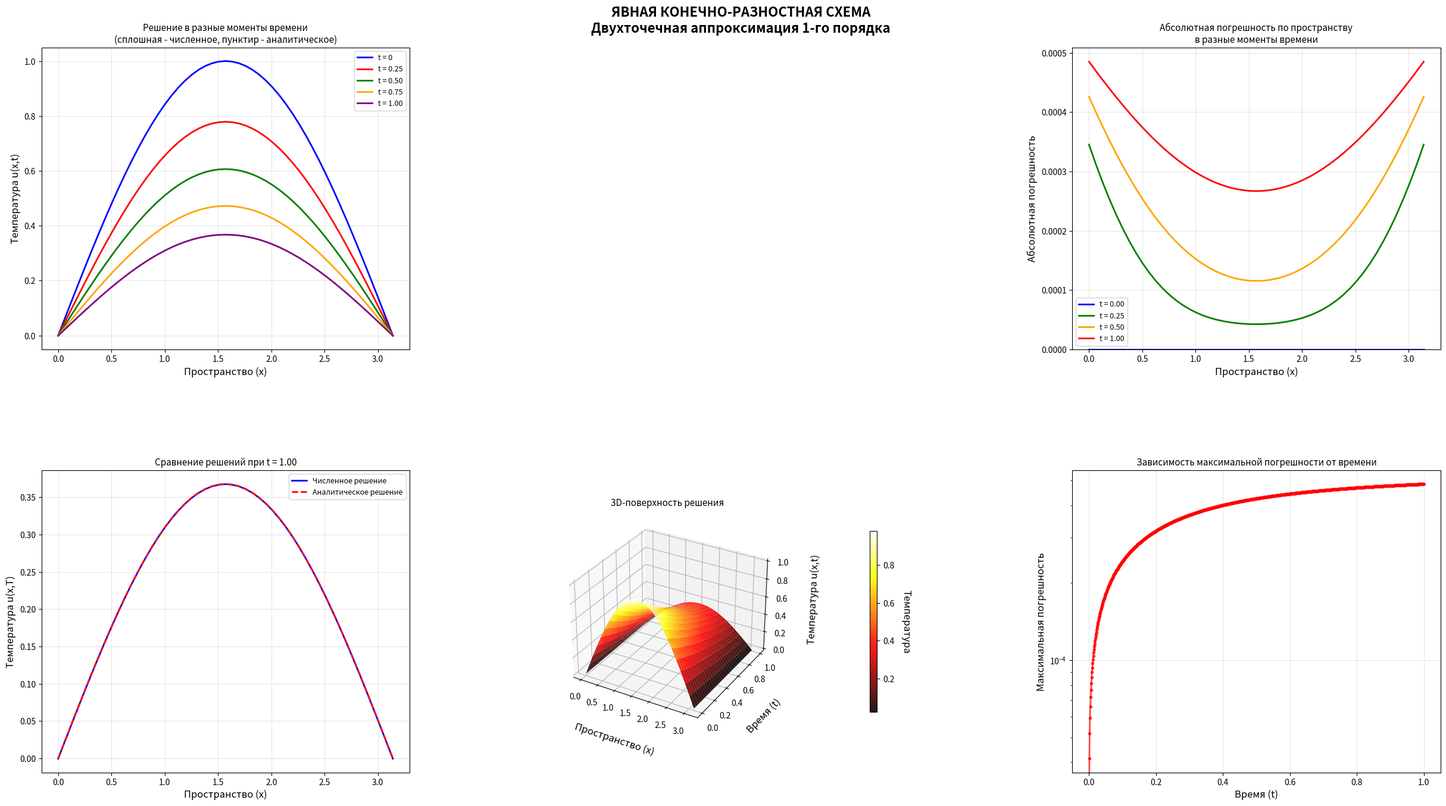
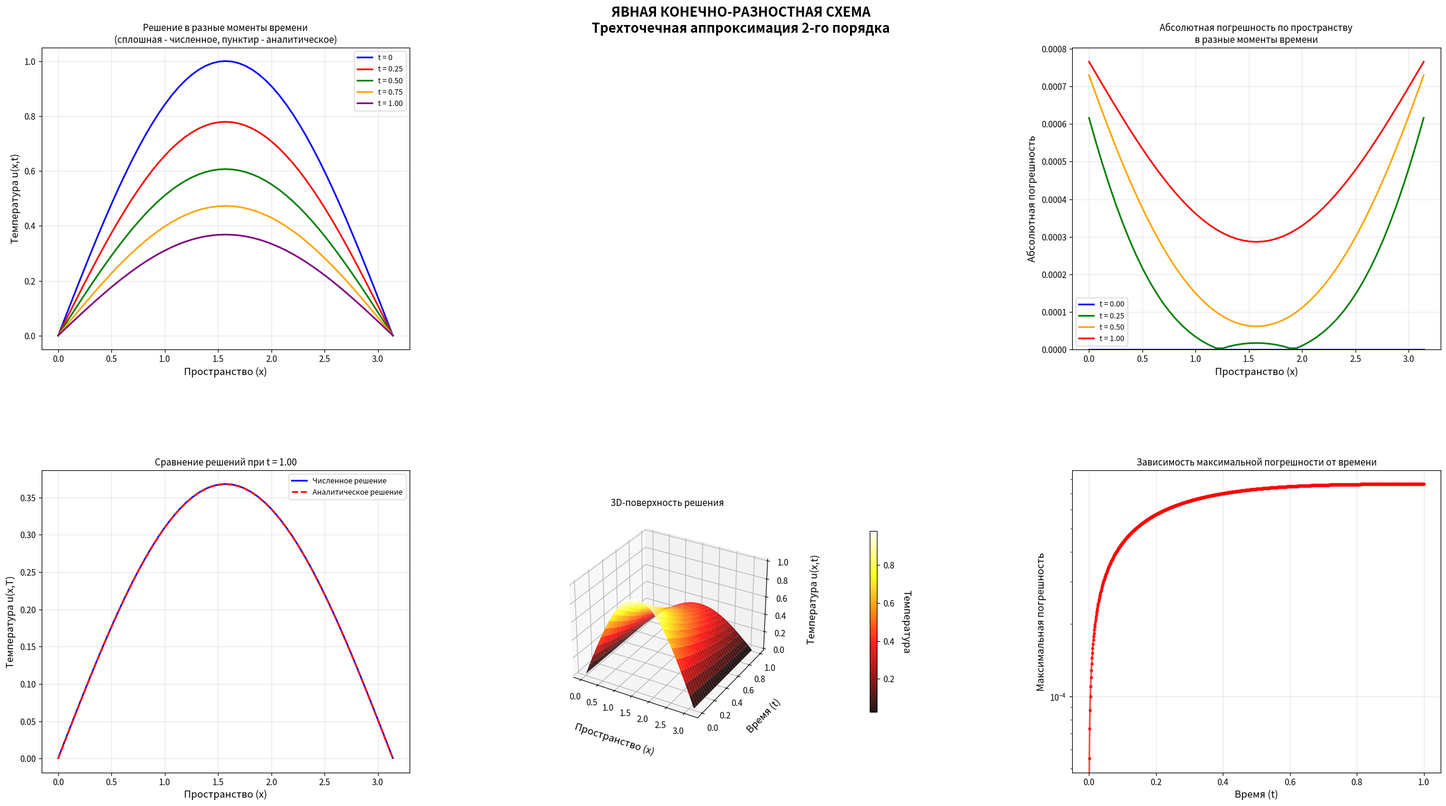
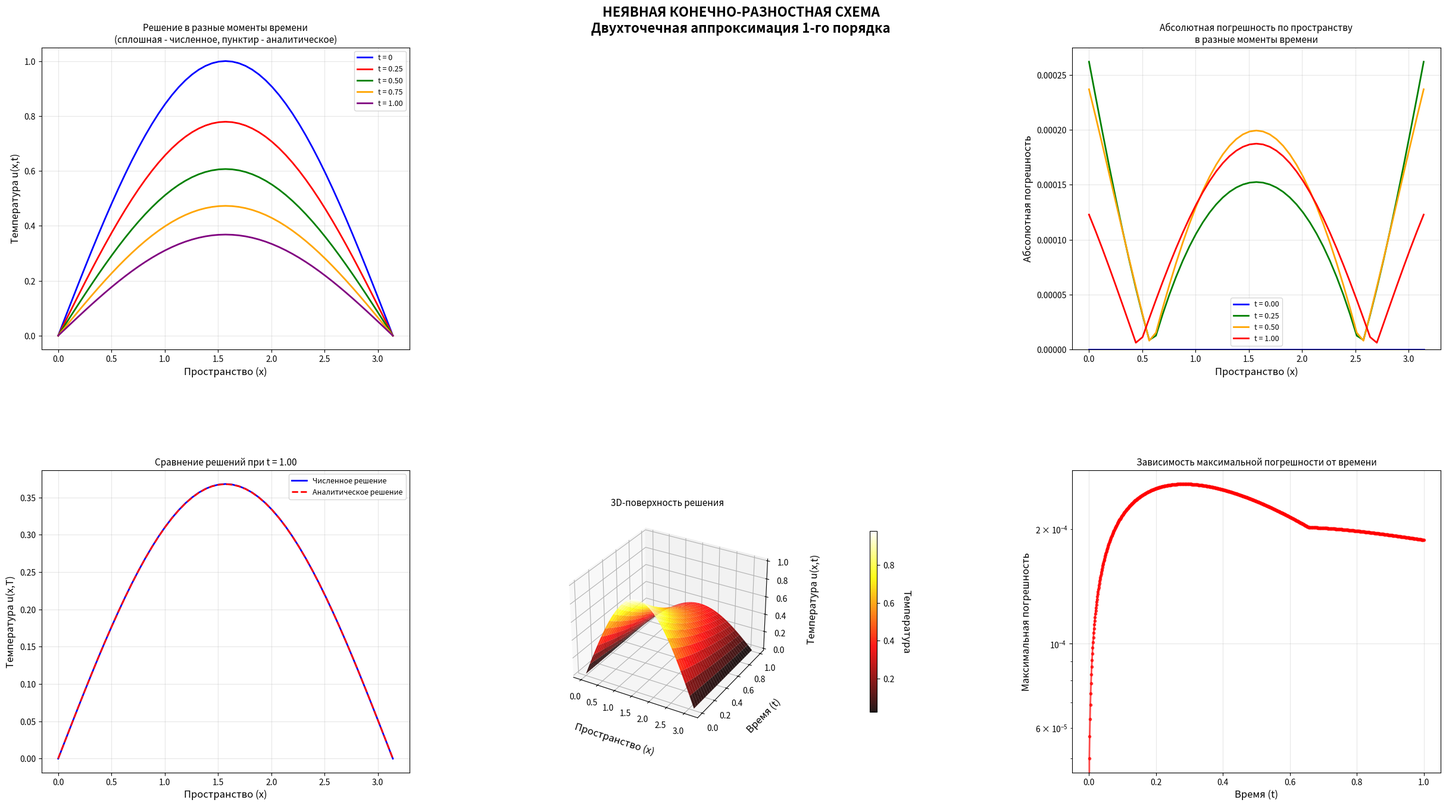
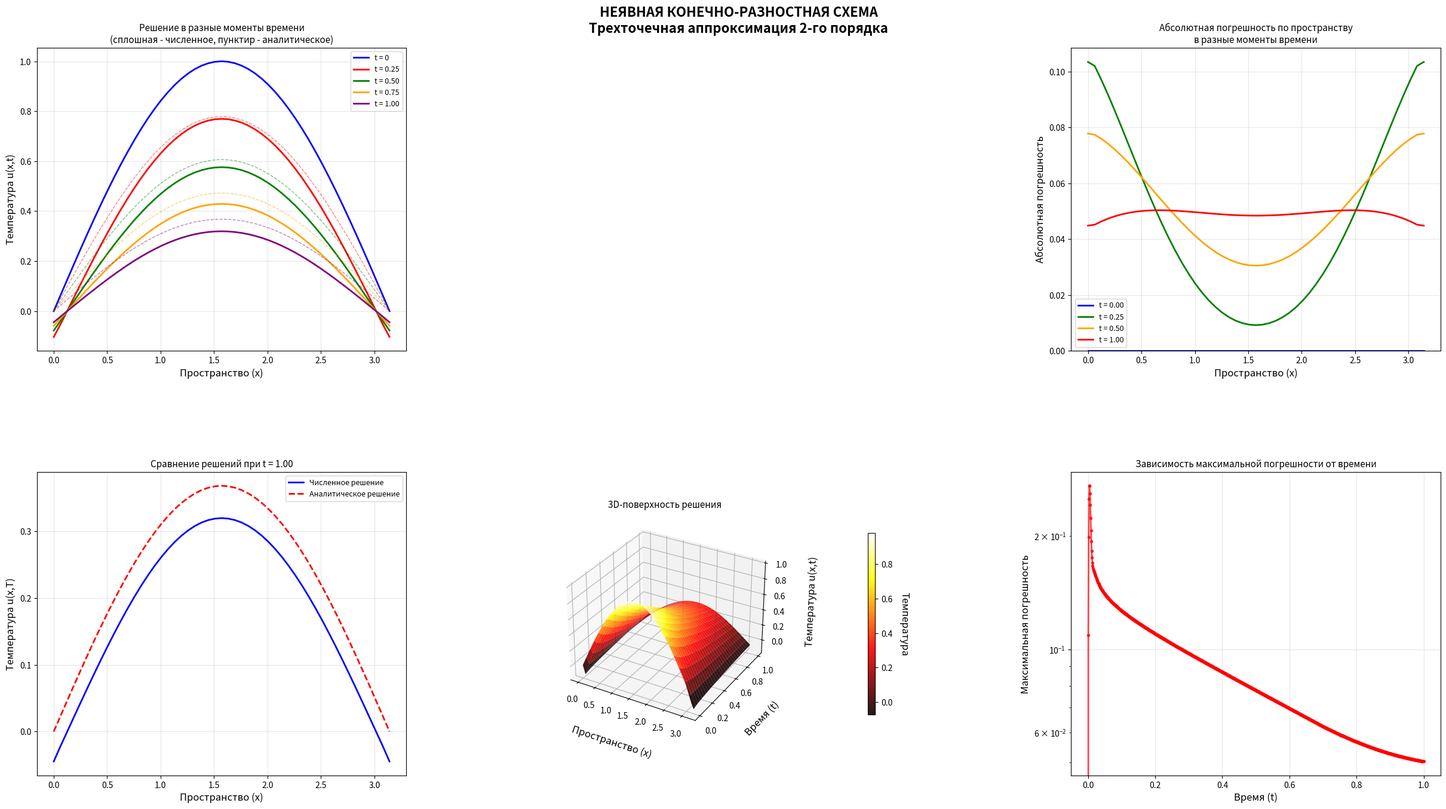
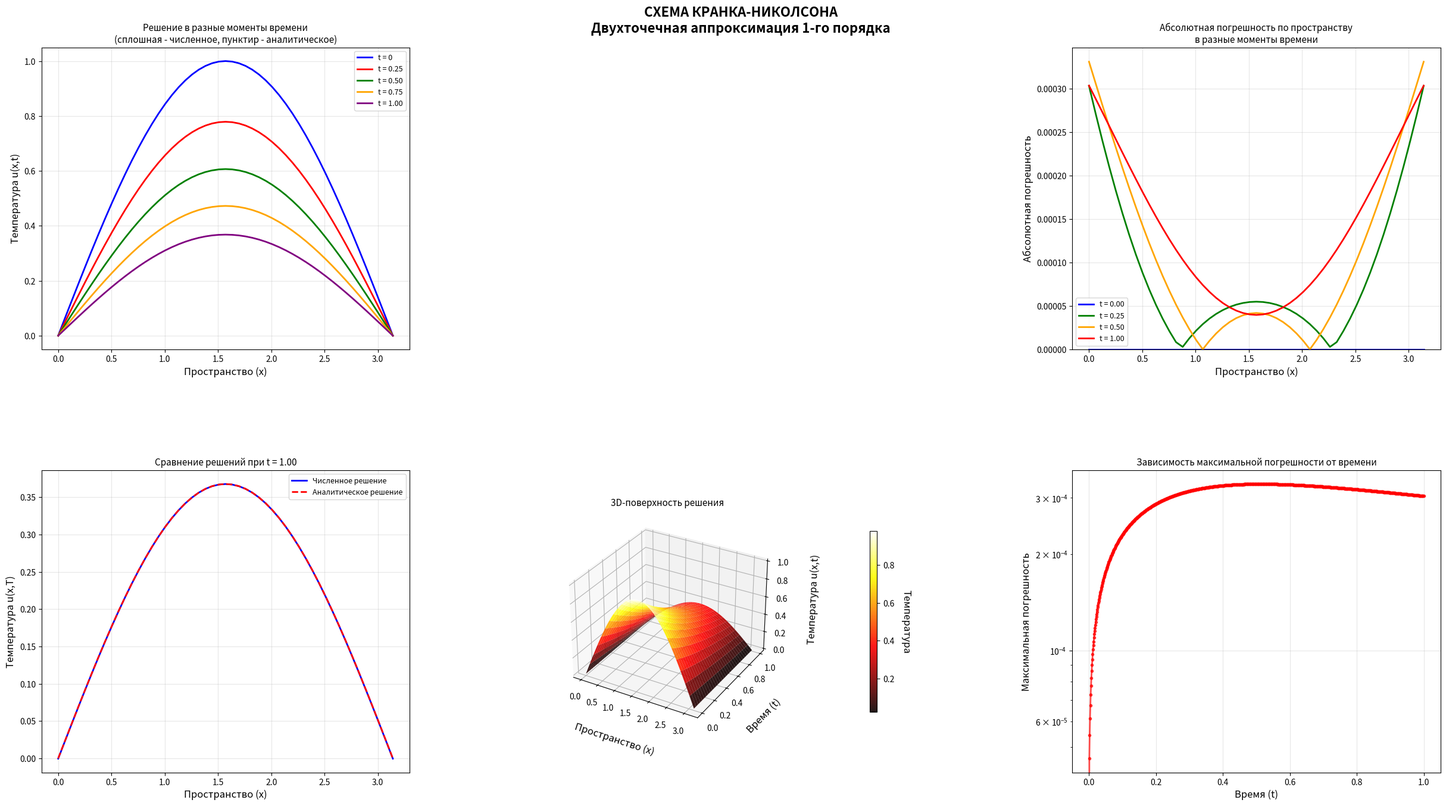
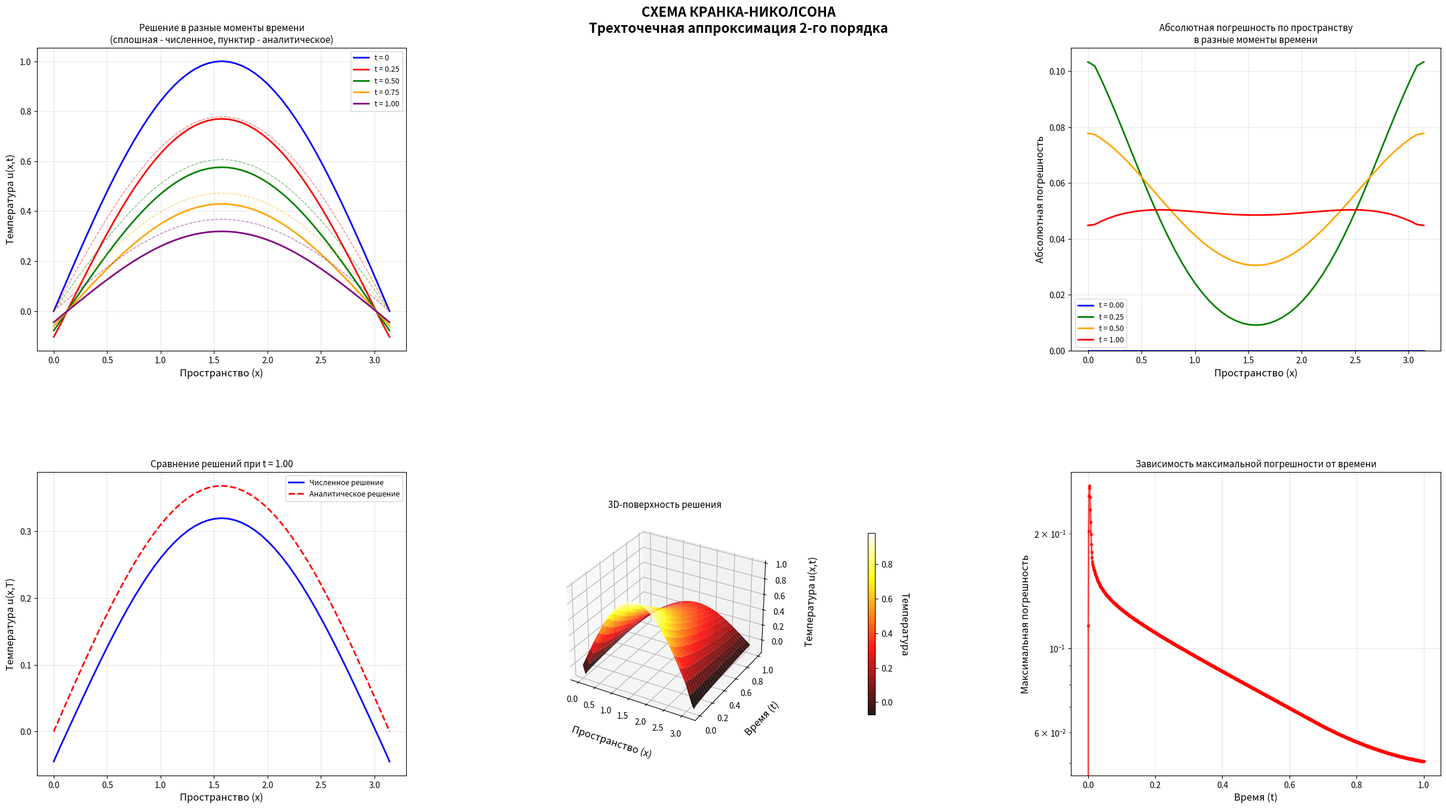

The script that saved these images, in order:
import numpy as np
import matplotlib.pyplot as plt
from scipy.sparse import diags
from scipy.sparse.linalg import spsolve
import time
from mpl_toolkits.mplot3d import Axes3D

class HeatEquationSolver:
    def __init__(self, a=1.0, L=np.pi, T=1.0):
        self.a = a
        self.L = L
        self.T = T
        self.analytic_solution = lambda x, t: np.exp(-a*t) * np.sin(x)
    
    def exact_solution(self, x, t):
        return np.exp(-self.a*t) * np.sin(x)
    
    def solve_explicit(self, Nx, Nt, bc_type='two_point_first_order'):
        """
        Явная схема
        """
        dx = self.L / Nx
        dt_original = self.T / Nt
        r_original = self.a * dt_original / dx**2
        
        # Сохраняем оригинальные параметры для вывода
        dt = dt_original
        Nt_final = Nt
        r_final = r_original
        corrected = False
        
        # Автоматическая корректировка для устойчивости
        if r_original > 0.5:
            corrected = True
            dt = 0.4 * dx**2 / self.a
            Nt_final = int(np.ceil(self.T / dt))
            r_final = self.a * dt / dx**2
            
            print(f"КОРРЕКЦИЯ ДЛЯ УСТОЙЧИВОСТИ:")
            print(f"  Было: dt = {dt_original:.6f}, Nt = {Nt}, r = {r_original:.3f} > 0.5 → НЕУСТОЙЧИВО")
            print(f"  Стало: dt = {dt:.6f}, Nt = {Nt_final}, r = {r_final:.3f} ≤ 0.5 → УСТОЙЧИВО")
        else:
            print(f"Параметры: dx = {dx:.4f}, dt = {dt:.6f}, r = {r_final:.3f} ≤ 0.5 → УСТОЙЧИВО")
        
        x = np.linspace(0, self.L, Nx+1)
        t = np.linspace(0, self.T, Nt_final+1)
        u = np.zeros((Nt_final+1, Nx+1))
        
        # НАЧАЛЬНОЕ УСЛОВИЕ: u(x,0) = sin(x)
        u[0, :] = np.sin(x)
        
        for n in range(Nt_final):
            # Внутренние точки
            for i in range(1, Nx):
                u[n+1, i] = u[n, i] + r_final * (u[n, i-1] - 2*u[n, i] + u[n, i+1])
            
            # ГРАНИЧНЫЕ УСЛОВИЯ НЕЙМАНА
            if bc_type == 'two_point_first_order':
                u[n+1, 0] = u[n+1, 1] - dx * np.exp(-self.a * t[n+1])
                u[n+1, Nx] = u[n+1, Nx-1] - dx * np.exp(-self.a * t[n+1])
            
            # elif bc_type == 'two_point_second_order':
            #     u[n+1, 0] = u[n+1, 1] - dx * np.exp(-self.a * t[n+1]) + \
            #                (self.a * dx**2 / 2) * np.exp(-self.a * t[n+1])
            #     u[n+1, Nx] = u[n+1, Nx-1] - dx * np.exp(-self.a * t[n+1]) + \
            #                 (self.a * dx**2 / 2) * np.exp(-self.a * t[n+1])
            
            elif bc_type == 'three_point_second_order':
                u[n+1, 0] = (4*u[n+1, 1] - u[n+1, 2] - 2*dx*np.exp(-self.a*t[n+1])) / 3
                u[n+1, Nx] = (4*u[n+1, Nx-1] - u[n+1, Nx-2] - 2*dx*np.exp(-self.a*t[n+1])) / 3
        
        return x, t, u, 'Явная схема'
    
    def solve_implicit(self, Nx, Nt, bc_type='two_point_first_order'):
        """
        Неявная схема
        """
        dx = self.L / Nx
        dt = self.T / Nt
        r = self.a * dt / dx**2
        
        # Для неявной схемы ВСЕГДА устойчиво
        stability = "УСТОЙЧИВО (безусловно)"
        print(f"Параметры: dx = {dx:.4f}, dt = {dt:.6f}, r = {r:.3f} → {stability}")
        
        x = np.linspace(0, self.L, Nx+1)
        t = np.linspace(0, self.T, Nt+1)
        u = np.zeros((Nt+1, Nx+1))
        
        # НАЧАЛЬНОЕ УСЛОВИЕ: u(x,0) = sin(x)
        u[0, :] = np.sin(x)
        
        for n in range(Nt):
            # Матрица системы
            main_diag = (1 + 2*r) * np.ones(Nx+1)
            lower_diag = -r * np.ones(Nx)
            upper_diag = -r * np.ones(Nx)
            
            # Правая часть
            b = u[n, :].copy()
            
            # ГРАНИЧНЫЕ УСЛОВИЯ НЕЙМАНА
            if bc_type == 'two_point_first_order':
                main_diag[0] = 1.0
                upper_diag[0] = -1.0
                b[0] = -dx * np.exp(-self.a * t[n+1])
                
                main_diag[Nx] = 1.0
                lower_diag[Nx-1] = -1.0
                b[Nx] = -dx * np.exp(-self.a * t[n+1])
            
            # elif bc_type == 'two_point_second_order':
            #     main_diag[0] = 1.0
            #     upper_diag[0] = -1.0
            #     b[0] = -dx * np.exp(-self.a * t[n+1]) + \
            #            (self.a * dx**2 / 2) * np.exp(-self.a * t[n+1])
                
            #     main_diag[Nx] = 1.0
            #     lower_diag[Nx-1] = -1.0
            #     b[Nx] = -dx * np.exp(-self.a * t[n+1]) + \
            #             (self.a * dx**2 / 2) * np.exp(-self.a * t[n+1])
            
            elif bc_type == 'three_point_second_order':
                main_diag[0] = 3.0
                upper_diag[0] = -4.0
                upper_diag[1] = 1.0
                b[0] = -2 * dx * np.exp(-self.a * t[n+1])
                
                main_diag[Nx] = 3.0
                lower_diag[Nx-1] = -4.0
                lower_diag[Nx-2] = 1.0
                b[Nx] = -2 * dx * np.exp(-self.a * t[n+1])
            
            # Решение системы
            A = diags([lower_diag, main_diag, upper_diag], [-1, 0, 1], format='csc')
            u[n+1, :] = spsolve(A, b)
        
        return x, t, u, 'Неявная схема'
    
    def solve_crank_nicolson(self, Nx, Nt, bc_type='two_point_first_order'):
        """
        Схема Кранка-Николсона
        """
        dx = self.L / Nx
        dt = self.T / Nt
        r = self.a * dt / dx**2
        
        # Для Кранка-Николсона тоже ВСЕГДА устойчиво
        stability = "УСТОЙЧИВО (безусловно)"
        print(f"Параметры: dx = {dx:.4f}, dt = {dt:.6f}, r = {r:.3f} → {stability}")
        
        x = np.linspace(0, self.L, Nx+1)
        t = np.linspace(0, self.T, Nt+1)
        u = np.zeros((Nt+1, Nx+1))
        
        # НАЧАЛЬНОЕ УСЛОВИЕ: u(x,0) = sin(x)
        u[0, :] = np.sin(x)
        
        for n in range(Nt):
            # Матрица системы
            main_diag = (1 + r) * np.ones(Nx+1)
            lower_diag = -r/2 * np.ones(Nx)
            upper_diag = -r/2 * np.ones(Nx)
            
            # Правая часть
            b = np.zeros(Nx+1)
            for i in range(1, Nx):
                b[i] = (r/2)*u[n, i-1] + (1 - r)*u[n, i] + (r/2)*u[n, i+1]
            
            # Граничные точки для правой части
            b[0] = u[n, 0]
            b[Nx] = u[n, Nx]
            
            # ГРАНИЧНЫЕ УСЛОВИЯ
            if bc_type == 'two_point_first_order':
                main_diag[0] = 1.0
                upper_diag[0] = -1.0
                b[0] = -dx * np.exp(-self.a * t[n+1])
                
                main_diag[Nx] = 1.0
                lower_diag[Nx-1] = -1.0
                b[Nx] = -dx * np.exp(-self.a * t[n+1])
            
            # elif bc_type == 'two_point_second_order':
            #     main_diag[0] = 1.0
            #     upper_diag[0] = -1.0
            #     b[0] = -dx * np.exp(-self.a * t[n+1]) + \
            #            (self.a * dx**2 / 2) * np.exp(-self.a * t[n+1])
                
            #     main_diag[Nx] = 1.0
            #     lower_diag[Nx-1] = -1.0
            #     b[Nx] = -dx * np.exp(-self.a * t[n+1]) + \
            #             (self.a * dx**2 / 2) * np.exp(-self.a * t[n+1])
            
            elif bc_type == 'three_point_second_order':
                main_diag[0] = 3.0
                upper_diag[0] = -4.0
                upper_diag[1] = 1.0
                b[0] = -2 * dx * np.exp(-self.a * t[n+1])
                
                main_diag[Nx] = 3.0
                lower_diag[Nx-1] = -4.0
                lower_diag[Nx-2] = 1.0
                b[Nx] = -2 * dx * np.exp(-self.a * t[n+1])
            
            # Решение системы
            A = diags([lower_diag, main_diag, upper_diag], [-1, 0, 1], format='csc')
            u[n+1, :] = spsolve(A, b)
        
        return x, t, u, 'Кранк-Николсон'

    def calculate_error(self, u_numeric, u_exact):
        """Вычисление абсолютной погрешности"""
        return np.abs(u_numeric - u_exact)

    def plot_solutions(self, x, t, u, scheme_name, bc_type):
        """Построение графиков решения"""
        # Создаем фигуру в полноэкранном режиме
        fig = plt.figure(figsize=(25, 14))
        
        scheme_titles = {
            'Явная схема': 'ЯВНАЯ КОНЕЧНО-РАЗНОСТНАЯ СХЕМА',
            'Неявная схема': 'НЕЯВНАЯ КОНЕЧНО-РАЗНОСТНАЯ СХЕМА', 
            'Кранк-Николсон': 'СХЕМА КРАНКА-НИКОЛСОНА'
        }
        
        bc_titles = {
            'two_point_first_order': 'Двухточечная аппроксимация 1-го порядка',
            'three_point_second_order': 'Трехточечная аппроксимация 2-го порядка'
        }
        
        main_title = f"{scheme_titles[scheme_name]}\n{bc_titles[bc_type]}"
        
        # 1. 2D график: решение в разные моменты времени
        plt.subplot(2, 3, 1)
        time_indices = [0, len(t)//4, len(t)//2, 3*len(t)//4, -1]
        colors = ['blue', 'red', 'green', 'orange', 'purple']
        labels = ['t = 0', f't = {t[len(t)//4]:.2f}', f't = {t[len(t)//2]:.2f}', 
                 f't = {t[3*len(t)//4]:.2f}', f't = {t[-1]:.2f}']
        
        for idx, color, label in zip(time_indices, colors, labels):
            if idx < len(u):
                plt.plot(x, u[idx, :], color=color, label=label, linewidth=2)
                plt.plot(x, self.exact_solution(x, t[idx]), color=color, 
                        linestyle='--', alpha=0.5, linewidth=1)
        
        plt.xlabel('Пространство (x)', fontsize=12)
        plt.ylabel('Температура u(x,t)', fontsize=12)
        plt.title('Решение в разные моменты времени\n(сплошная - численное, пунктир - аналитическое)', fontsize=11)
        plt.legend(fontsize=9)
        plt.grid(True, alpha=0.3)
        
        # 2. График абсолютной погрешности по пространству
        plt.subplot(2, 3, 3)
        error_times = [0, len(t)//4, len(t)//2, -1]
        error_colors = ['blue', 'green', 'orange', 'red']
        error_labels = [f't = {t[i]:.2f}' for i in error_times]
        
        for time_idx, color, label in zip(error_times, error_colors, error_labels):
            if time_idx < len(u):
                error = self.calculate_error(u[time_idx, :], self.exact_solution(x, t[time_idx]))
                plt.plot(x, error, color=color, label=label, linewidth=2)
        
        plt.xlabel('Пространство (x)', fontsize=12)
        plt.ylabel('Абсолютная погрешность', fontsize=12)
        plt.title('Абсолютная погрешность по пространству\nв разные моменты времени', fontsize=11)
        plt.legend(fontsize=9)
        plt.grid(True, alpha=0.3)
        plt.ylim(bottom=0)
        
        # 3. Зависимость максимальной погрешности от времени
        plt.subplot(2, 3, 6)
        max_errors = []
        valid_times = []
        for n in range(len(t)):
            exact = self.exact_solution(x, t[n])
            error = np.max(np.abs(u[n, :] - exact))
            max_errors.append(error)
            valid_times.append(t[n])
        
        plt.plot(valid_times, max_errors, 'r-', linewidth=2, marker='o', markersize=3, alpha=0.7)
        plt.xlabel('Время (t)', fontsize=12)
        plt.ylabel('Максимальная погрешность', fontsize=12)
        plt.title('Зависимость максимальной погрешности от времени', fontsize=11)
        plt.grid(True, alpha=0.3)
        if max(max_errors) > 0:
            plt.yscale('log')
        
        # 4. Сравнение численного и аналитического решения при t = T
        plt.subplot(2, 3, 4)
        if len(u) > 0:
            plt.plot(x, u[-1, :], 'b-', linewidth=2, label='Численное решение')
            plt.plot(x, self.exact_solution(x, t[-1]), 'r--', linewidth=2, 
                    label='Аналитическое решение')
            plt.xlabel('Пространство (x)', fontsize=12)
            plt.ylabel('Температура u(x,T)', fontsize=12)
            plt.title(f'Сравнение решений при t = {t[-1]:.2f}', fontsize=11)
            plt.legend(fontsize=9)
            plt.grid(True, alpha=0.3)
        
        # 5. 3D ПОВЕРХНОСТЬ РЕШЕНИЯ С HEATMAP
        ax = fig.add_subplot(2, 3, 5, projection='3d')
        
        # Уменьшаем количество точек для 3D графика
        stride_t = max(1, len(t) // 30)
        stride_x = max(1, len(x) // 50)
        
        t_reduced = t[::stride_t]
        x_reduced = x[::stride_x]
        u_reduced = u[::stride_t, ::stride_x]
        
        X, T_mesh = np.meshgrid(x_reduced, t_reduced)
        
        # Создаем surface plot с цветовой картой по температуре
        surf = ax.plot_surface(X, T_mesh, u_reduced, cmap='hot', alpha=0.9, 
                              linewidth=0, antialiased=True)
        
        ax.set_xlabel('Пространство (x)', fontsize=12, labelpad=15)
        ax.set_ylabel('Время (t)', fontsize=12, labelpad=15)
        ax.set_zlabel('Температура u(x,t)', fontsize=12, labelpad=15)
        ax.set_title('3D-поверхность решения', fontsize=11)
        
        # Добавляем colorbar с большим отступом вправо
        cbar = fig.colorbar(surf, ax=ax, shrink=0.6, aspect=25, pad=0.25)
        cbar.set_label('Температура', rotation=270, labelpad=20, fontsize=12)
        
        # Добавляем общее название ПОСЛЕ создания всех subplots
        fig.suptitle(main_title, fontsize=16, fontweight='bold', y=0.97)
        
        # Оптимизированное расположение с максимальными отступами
        plt.tight_layout()
        plt.subplots_adjust(top=0.92, bottom=0.05, left=0.03, right=0.97, 
                          hspace=0.4, wspace=0.4)
        
        # Открываем в полноэкранном режиме
        manager = plt.get_current_fig_manager()
        try:
            manager.window.showMaximized()
        except:
            try:
                manager.window.state('zoomed')
            except:
                pass
        
        plt.show()
        
        return max_errors

def main():
    # Параметры задачи
    a = 1
    L = np.pi
    T = 1.0
    
    solver = HeatEquationSolver(a, L, T)
    
    # Параметры сетки
    Nx = 50
    Nt = 1000
    
    # Типы граничных условий
    bc_types = ['two_point_first_order', 'two_point_second_order', 'three_point_second_order']
    
    schemes = [
        ('explicit', 'Явная схема'),
        ('implicit', 'Неявная схема'),
        ('crank_nicolson', 'Кранк-Николсон')
    ]
    
    for scheme_func, scheme_name in schemes:
        print(f"\n{'='*60}")
        print(f"Решение методом: {scheme_name}")
        print(f"{'='*60}")
        
        for bc_type in bc_types:
            print(f"\n--- Граничные условия: {bc_type} ---")
            
            start_time = time.time()
            
            try:
                if scheme_func == 'explicit':
                    x, t, u, name = solver.solve_explicit(Nx, Nt, bc_type)
                elif scheme_func == 'implicit':
                    x, t, u, name = solver.solve_implicit(Nx, Nt, bc_type)
                else:
                    x, t, u, name = solver.solve_crank_nicolson(Nx, Nt, bc_type)
                
                computation_time = time.time() - start_time
                print(f"Время вычислений: {computation_time:.3f} сек")
                
                # Проверка начального условия
                print(f"  u(0,0) = {u[0, 0]:.6f} (ожидается: {np.sin(0):.6f})")
                print(f"  u(π/2,0) = {u[0, len(x)//2]:.6f} (ожидается: {np.sin(np.pi/2):.6f})")
                print(f"  u(π,0) = {u[0, -1]:.6f} (ожидается: {np.sin(np.pi):.6f})")
                
                # Построение графиков
                max_errors = solver.plot_solutions(x, t, u, scheme_name, bc_type)
                
                # Вывод информации о погрешности
                final_error = np.max(solver.calculate_error(u[-1, :], solver.exact_solution(x, t[-1])))
                print(f"Максимальная погрешность при t={T}: {final_error:.6e}")
                
            except Exception as e:
                print(f"Ошибка при решении: {e}")
                continue

if __name__ == "__main__":
    main()
